Run: headless pygame with SDL's dummy video driver; simulated clock (each Clock.tick advances the game by its frame time, no real sleeping); random seed 0; keys injected as events and as key.get_pressed() state; no mouse input.
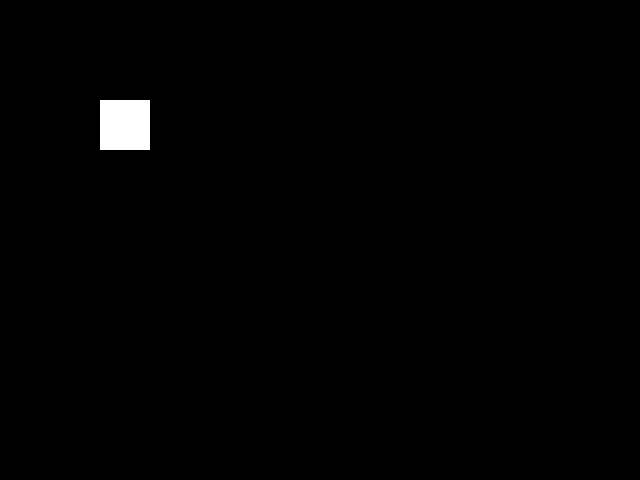
Frame 1 of 4 · flips 1–60 · no input
Frame 2 of 4 · flips 61–180 · tapped SPACE, RETURN · held RIGHT (→), D · screen unchanged from frame 1, image omitted
Frame 3 of 4 · flips 181–300 · held DOWN (↓), S · screen unchanged from frame 2, image omitted
Frame 4 of 4 · flips 301–420 · held LEFT (←), A, UP (↑), W · screen unchanged from frame 3, image omitted

The pygame program that drew these frames:


import sys
import pygame

# SETUP
pygame.init()
pygame.display.set_caption(__file__)

# VARS
win = pygame.display.set_mode((640, 480))
width, height = pygame.display.get_window_size()
clock = pygame.time.Clock()

# LOOOOOOP
running = True
while running:
    win.fill((0, 0, 0))

    # HANDLE EVENTS
    for event in pygame.event.get():
        if event.type == pygame.QUIT:
            running = False
        if event.type == pygame.KEYDOWN:
            if event.key == pygame.K_ESCAPE:
                running = False

    # DRAW AND UPDATE
    pygame.draw.rect(win, (255, 255, 255), (100, 100, 50, 50))
    pygame.display.flip()
    clock.tick(60)

# EXIT
pygame.quit()
sys.exit()
